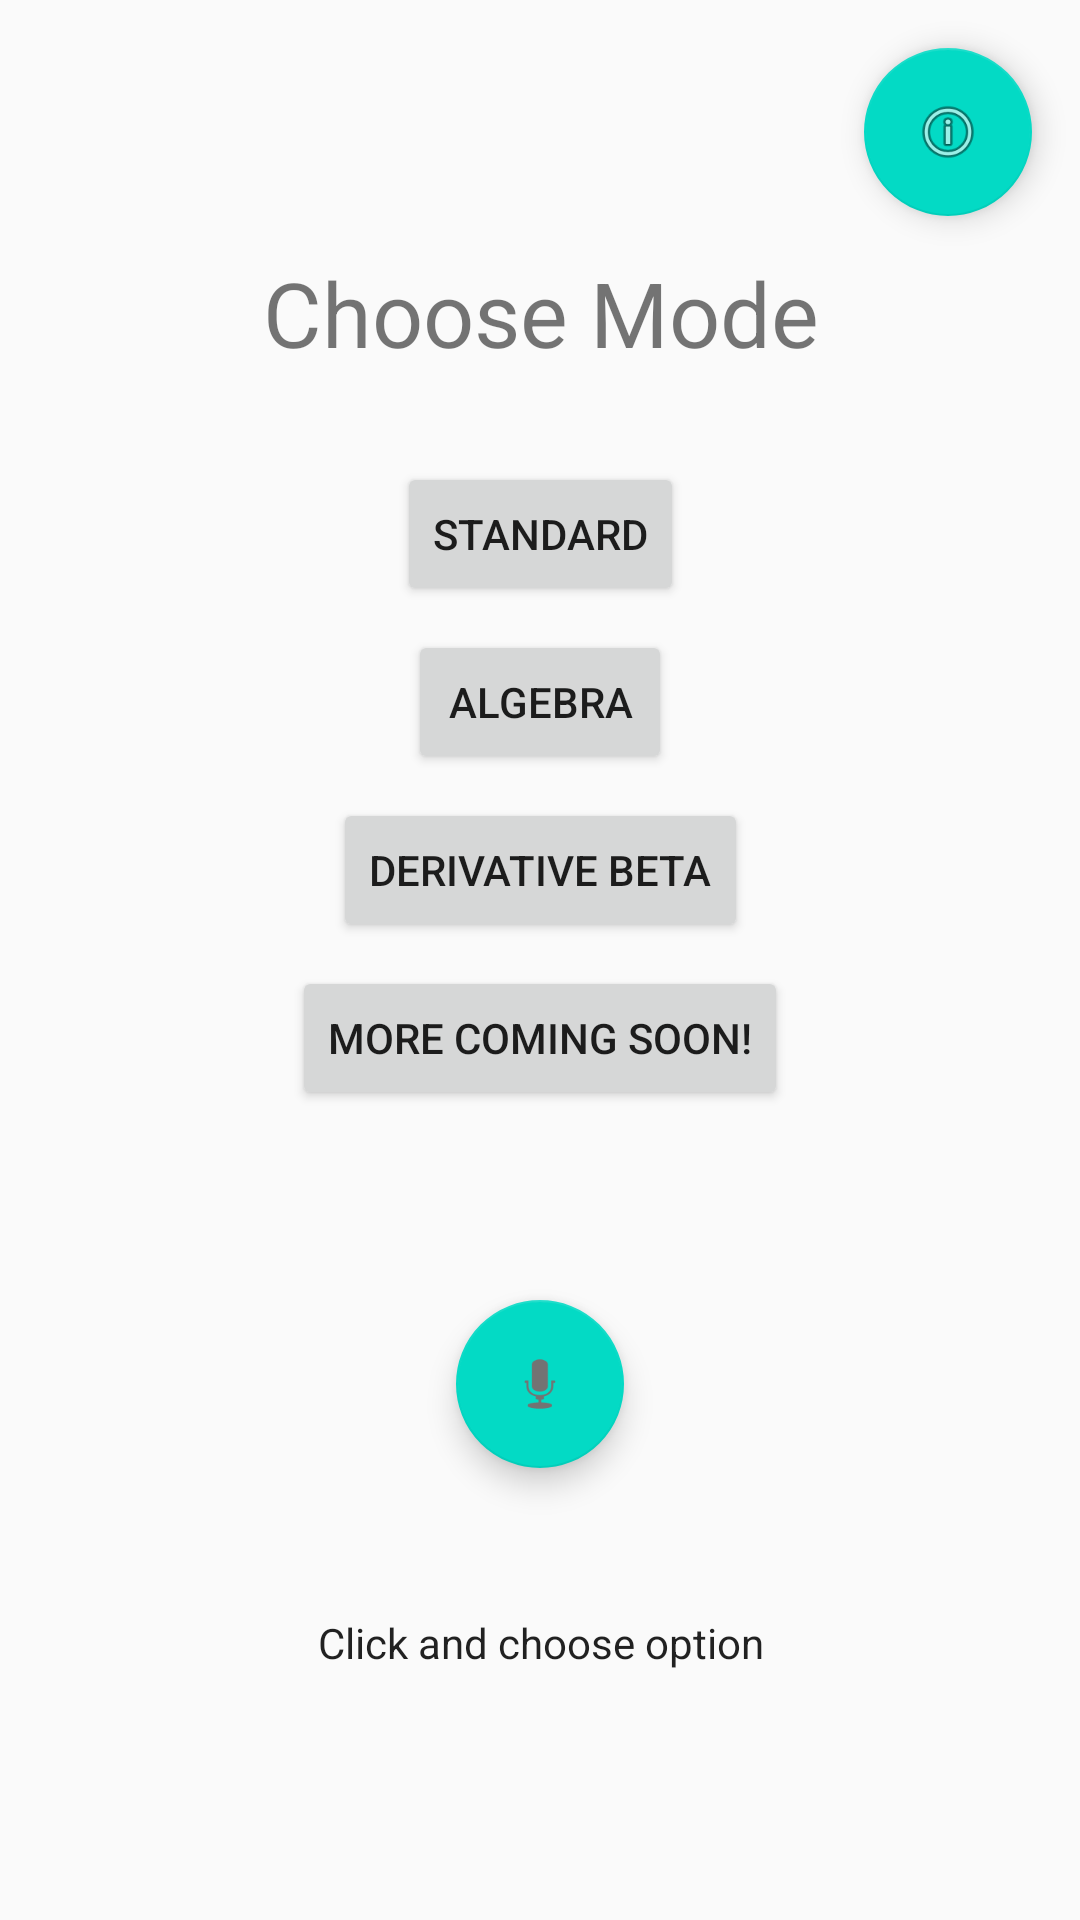

Reconstruct the res/layout file that produces this screen, plus the resources it refers to.
<!-- AndroidManifest.xml: application theme AppTheme -->
<!-- res/layout/activity_options.xml -->
<?xml version="1.0" encoding="utf-8"?>
<android.support.constraint.ConstraintLayout xmlns:android="http://schemas.android.com/apk/res/android"
    xmlns:app="http://schemas.android.com/apk/res-auto"
    xmlns:tools="http://schemas.android.com/tools"
    android:id="@+id/constrainLayout"
    android:layout_width="match_parent"
    android:layout_height="match_parent"
    tools:context=".Options">

    <Button
        android:id="@+id/button"
        android:clickable="false"
        android:layout_width="wrap_content"
        android:layout_height="wrap_content"
        android:layout_marginStart="8dp"
        android:layout_marginTop="8dp"
        android:layout_marginEnd="8dp"
        android:text="More Coming Soon!"
        app:layout_constraintEnd_toEndOf="parent"
        app:layout_constraintStart_toStartOf="parent"
        app:layout_constraintTop_toBottomOf="@+id/graphing" />

    <Button
        android:id="@+id/normie"
        android:layout_width="wrap_content"
        android:layout_height="wrap_content"
        android:layout_marginStart="8dp"
        android:layout_marginTop="32dp"
        android:layout_marginEnd="8dp"
        android:gravity="center_vertical|center_horizontal|center"
        android:text="Standard"
        app:layout_constraintEnd_toEndOf="parent"
        app:layout_constraintStart_toStartOf="parent"
        app:layout_constraintTop_toBottomOf="@+id/textView2" />

    <Button
        android:id="@+id/Algebra"
        android:layout_width="wrap_content"
        android:layout_height="48dp"
        android:layout_marginStart="8dp"
        android:layout_marginTop="8dp"
        android:layout_marginEnd="8dp"
        android:text="Algebra"
        app:layout_constraintEnd_toEndOf="parent"
        app:layout_constraintStart_toStartOf="parent"
        app:layout_constraintTop_toBottomOf="@+id/normie" />

    <Button
        android:id="@+id/graphing"
        android:layout_width="wrap_content"
        android:layout_height="wrap_content"
        android:layout_marginStart="8dp"
        android:layout_marginTop="8dp"
        android:layout_marginEnd="8dp"
        android:text="Derivative BETA"
        app:layout_constraintEnd_toEndOf="parent"
        app:layout_constraintStart_toStartOf="parent"
        app:layout_constraintTop_toBottomOf="@+id/Algebra" />

    <TextView
        android:id="@+id/textView2"
        android:layout_width="wrap_content"
        android:layout_height="38dp"
        android:layout_marginStart="8dp"
        android:layout_marginTop="84dp"
        android:layout_marginEnd="8dp"
        android:text="Choose Mode"
        android:textAlignment="center"
        android:textSize="30sp"
        app:layout_constraintEnd_toEndOf="parent"
        app:layout_constraintHorizontal_bias="0.502"
        app:layout_constraintStart_toStartOf="parent"
        app:layout_constraintTop_toTopOf="parent" />

    <android.support.design.widget.FloatingActionButton
        android:id="@+id/VoiceButton"
        android:layout_width="wrap_content"
        android:layout_height="wrap_content"
        android:layout_marginStart="8dp"
        android:layout_marginTop="8dp"
        android:layout_marginEnd="8dp"
        android:layout_marginBottom="8dp"
        android:clickable="true"
        android:src="@android:drawable/ic_btn_speak_now"
        app:layout_constraintBottom_toBottomOf="parent"
        app:layout_constraintEnd_toEndOf="parent"
        app:layout_constraintStart_toStartOf="parent"
        app:layout_constraintTop_toTopOf="parent"
        app:layout_constraintVertical_bias="0.749" />

    <TextView
        android:id="@+id/Statustext"
        android:layout_width="172dp"
        android:layout_height="38dp"
        android:layout_marginStart="8dp"
        android:layout_marginEnd="8dp"
        android:layout_marginBottom="64dp"
        android:text="Click and choose option"
        android:textAlignment="center"
        android:textAppearance="@style/TextAppearance.AppCompat.Body1"
        app:layout_constraintBottom_toBottomOf="parent"
        app:layout_constraintEnd_toEndOf="parent"
        app:layout_constraintHorizontal_bias="0.502"
        app:layout_constraintStart_toStartOf="parent" />

    <android.support.design.widget.FloatingActionButton
        android:id="@+id/infobuttonoptions"
        android:layout_width="wrap_content"
        android:layout_height="wrap_content"
        android:layout_marginTop="16dp"
        android:layout_marginEnd="16dp"
        android:clickable="true"
        app:layout_constraintEnd_toEndOf="parent"
        app:layout_constraintTop_toTopOf="parent"
        app:srcCompat="@android:drawable/ic_menu_info_details" />

</android.support.constraint.ConstraintLayout>
<!-- resources referenced by this layout -->
<resources>
  <style name="AppTheme" parent="Theme.AppCompat.Light.DarkActionBar">
          
          <item name="colorPrimary">@color/colorPrimary</item>
          <item name="colorPrimaryDark">@color/colorPrimaryDark</item>
          <item name="colorAccent">@color/colorAccent</item>
      </style>
  <!-- not gathered from this repository: default colours our renderer supplied (Android Studio template values) -->
  <color name="colorPrimary">#FF6200EE</color>
  <color name="colorPrimaryDark">#FF3700B3</color>
  <color name="colorAccent">#FF03DAC5</color>
</resources>
